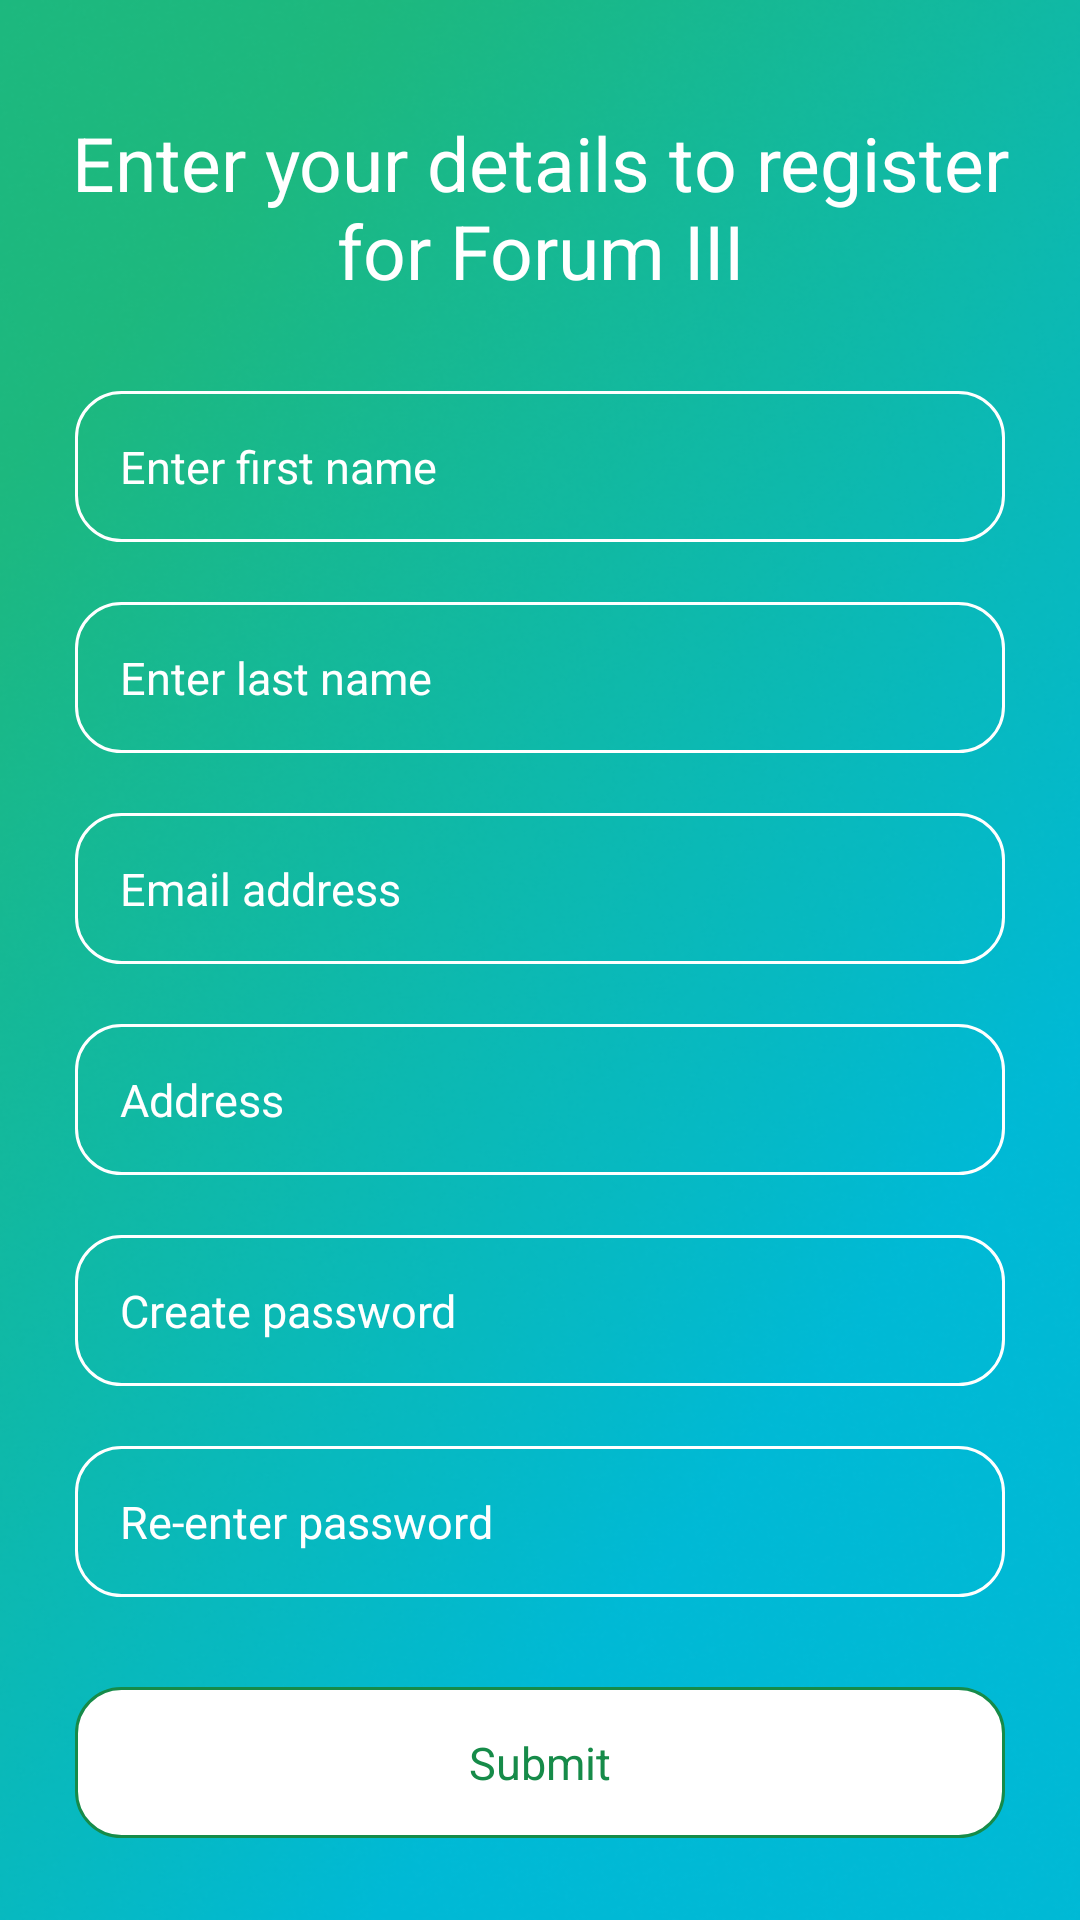

Layout XML and referenced resources for this Android screen:
<!-- AndroidManifest.xml: application theme Theme.Forum3 -->
<!-- res/layout/activity_register.xml -->
<?xml version="1.0" encoding="utf-8"?>
<RelativeLayout xmlns:android="http://schemas.android.com/apk/res/android"
    xmlns:app="http://schemas.android.com/apk/res-auto"
    xmlns:tools="http://schemas.android.com/tools"
    android:layout_width="match_parent"
    android:layout_height="match_parent"
    android:orientation="vertical"
    android:background="@drawable/forum_bg"
    tools:context=".Activity.RegisterActivity">

    <LinearLayout
        android:layout_width="match_parent"
        android:layout_height="wrap_content"
        android:orientation="vertical"
        android:layout_centerInParent="true">

        <TextView
            android:layout_width="match_parent"
            android:layout_height="wrap_content"
            android:text="Enter your details to register for Forum III"
            android:textAllCaps="false"
            android:padding="10dp"
            android:layout_margin="10dp"
            android:gravity="center"
            android:textColor="@color/white"
            android:textSize="25sp"/>

        <LinearLayout
            android:layout_width="match_parent"
            android:layout_height="wrap_content"
            android:background="@drawable/rounded_border"
            android:padding="5dp"
            android:layout_marginTop="10dp"
            android:layout_marginBottom="10dp"
            android:layout_marginRight="25dp"
            android:layout_marginLeft="25dp">

            <EditText
                android:id="@+id/reg_first_name_edt"
                android:layout_width="match_parent"
                android:layout_height="wrap_content"
                android:hint="Enter first name"
                android:background="@null"
                android:textSize="15sp"
                android:textColor="@color/white"
                android:textColorHint="@color/white"
                android:padding="10dp"/>

        </LinearLayout>

        <LinearLayout
            android:layout_width="match_parent"
            android:layout_height="wrap_content"
            android:background="@drawable/rounded_border"
            android:padding="5dp"
            android:layout_marginTop="10dp"
            android:layout_marginBottom="10dp"
            android:layout_marginRight="25dp"
            android:layout_marginLeft="25dp">

            <EditText
                android:id="@+id/reg_last_name_edt"
                android:layout_width="match_parent"
                android:layout_height="wrap_content"
                android:hint="Enter last name"
                android:background="@null"
                android:textSize="15sp"
                android:textColor="@color/white"
                android:textColorHint="@color/white"
                android:padding="10dp"/>

        </LinearLayout>

        <LinearLayout
            android:layout_width="match_parent"
            android:layout_height="wrap_content"
            android:background="@drawable/rounded_border"
            android:padding="5dp"
            android:layout_marginTop="10dp"
            android:layout_marginBottom="10dp"
            android:layout_marginRight="25dp"
            android:layout_marginLeft="25dp">

            <EditText
                android:id="@+id/reg_email_id_edt"
                android:layout_width="match_parent"
                android:layout_height="wrap_content"
                android:hint="Email address"
                android:background="@null"
                android:textSize="15sp"
                android:textColorHint="@color/white"
                android:textColor="@color/white"
                android:padding="10dp"/>

        </LinearLayout>

        <LinearLayout
            android:layout_width="match_parent"
            android:layout_height="wrap_content"
            android:background="@drawable/rounded_border"
            android:padding="5dp"
            android:layout_marginTop="10dp"
            android:layout_marginBottom="10dp"
            android:layout_marginRight="25dp"
            android:layout_marginLeft="25dp">

            <EditText
                android:id="@+id/reg_address_edt"
                android:layout_width="match_parent"
                android:layout_height="wrap_content"
                android:hint="Address"
                android:background="@null"
                android:textSize="15sp"
                android:textColorHint="@color/white"
                android:textColor="@color/white"
                android:padding="10dp"/>

        </LinearLayout>

        <LinearLayout
            android:layout_width="match_parent"
            android:layout_height="wrap_content"
            android:background="@drawable/rounded_border"
            android:padding="5dp"
            android:layout_marginTop="10dp"
            android:layout_marginBottom="10dp"
            android:layout_marginRight="25dp"
            android:layout_marginLeft="25dp">

            <EditText
                android:id="@+id/reg_password_edt"
                android:layout_width="match_parent"
                android:layout_height="wrap_content"
                android:hint="Create password"
                android:background="@null"
                android:textSize="15sp"
                android:textColorHint="@color/white"
                android:textColor="@color/white"
                android:padding="10dp"/>

        </LinearLayout>

        <LinearLayout
            android:layout_width="match_parent"
            android:layout_height="wrap_content"
            android:background="@drawable/rounded_border"
            android:padding="5dp"
            android:layout_marginTop="10dp"
            android:layout_marginBottom="10dp"
            android:layout_marginRight="25dp"
            android:layout_marginLeft="25dp">

            <EditText
                android:id="@+id/reg_re_enter_pass_edt"
                android:layout_width="match_parent"
                android:layout_height="wrap_content"
                android:hint="Re-enter password"
                android:background="@null"
                android:textSize="15sp"
                android:textColorHint="@color/white"
                android:textColor="@color/white"
                android:padding="10dp"/>

        </LinearLayout>

        <TextView
            android:id="@+id/reg_submit_tv"
            android:layout_width="match_parent"
            android:layout_height="wrap_content"
            android:text="Submit"
            android:textAllCaps="false"
            android:padding="15dp"
            android:layout_marginTop="20dp"
            android:layout_marginBottom="10dp"
            android:layout_marginRight="25dp"
            android:layout_marginLeft="25dp"
            android:gravity="center"
            android:textColor="#168B49"
            android:textSize="15sp"
            android:background="@drawable/btn_background"/>

    </LinearLayout>
</RelativeLayout>
<!-- resources referenced by this layout -->
<resources>
  <color name="white">#FFFFFFFF</color>
  <!-- drawable btn_background (drawable) -->
  <?xml version="1.0" encoding="utf-8"?>
  <shape xmlns:android="http://schemas.android.com/apk/res/android">
      <gradient
          android:startColor="@color/white"
          android:endColor="@color/white"
          android:angle="90"/>
  
      <stroke
          android:width="1dp"
          android:color="@color/border_btn"/>
  
      <corners
          android:radius="15dp"/>
  </shape>
  <!-- drawable forum_bg: png bitmap (drawable, 249607 bytes) -->
  <!-- drawable rounded_border (drawable) -->
  <?xml version="1.0" encoding="utf-8"?>
  <shape xmlns:android="http://schemas.android.com/apk/res/android">
  
  <stroke android:color="@color/white"
      android:width="1dp"/>
      <corners
          android:radius="15dp"/>
  </shape>
  <style name="Theme.Forum3" parent="Theme.MaterialComponents.Light.NoActionBar">
          
          <item name="colorPrimary">@color/purple_500</item>
          <item name="colorPrimaryVariant">@color/purple_700</item>
          <item name="colorOnPrimary">@color/white</item>
          
          <item name="colorSecondary">@color/teal_200</item>
          <item name="colorSecondaryVariant">@color/teal_700</item>
          <item name="colorOnSecondary">@color/black</item>
          
          <item name="android:statusBarColor" tools:targetApi="l">?attr/colorPrimaryVariant</item>
          
      </style>
  <color name="border_btn">#168B49</color>
  <color name="purple_500">#FF6200EE</color>
  <color name="purple_700">#FF3700B3</color>
  <color name="teal_200">#FF03DAC5</color>
  <color name="teal_700">#FF018786</color>
  <color name="black">#FF000000</color>
</resources>
